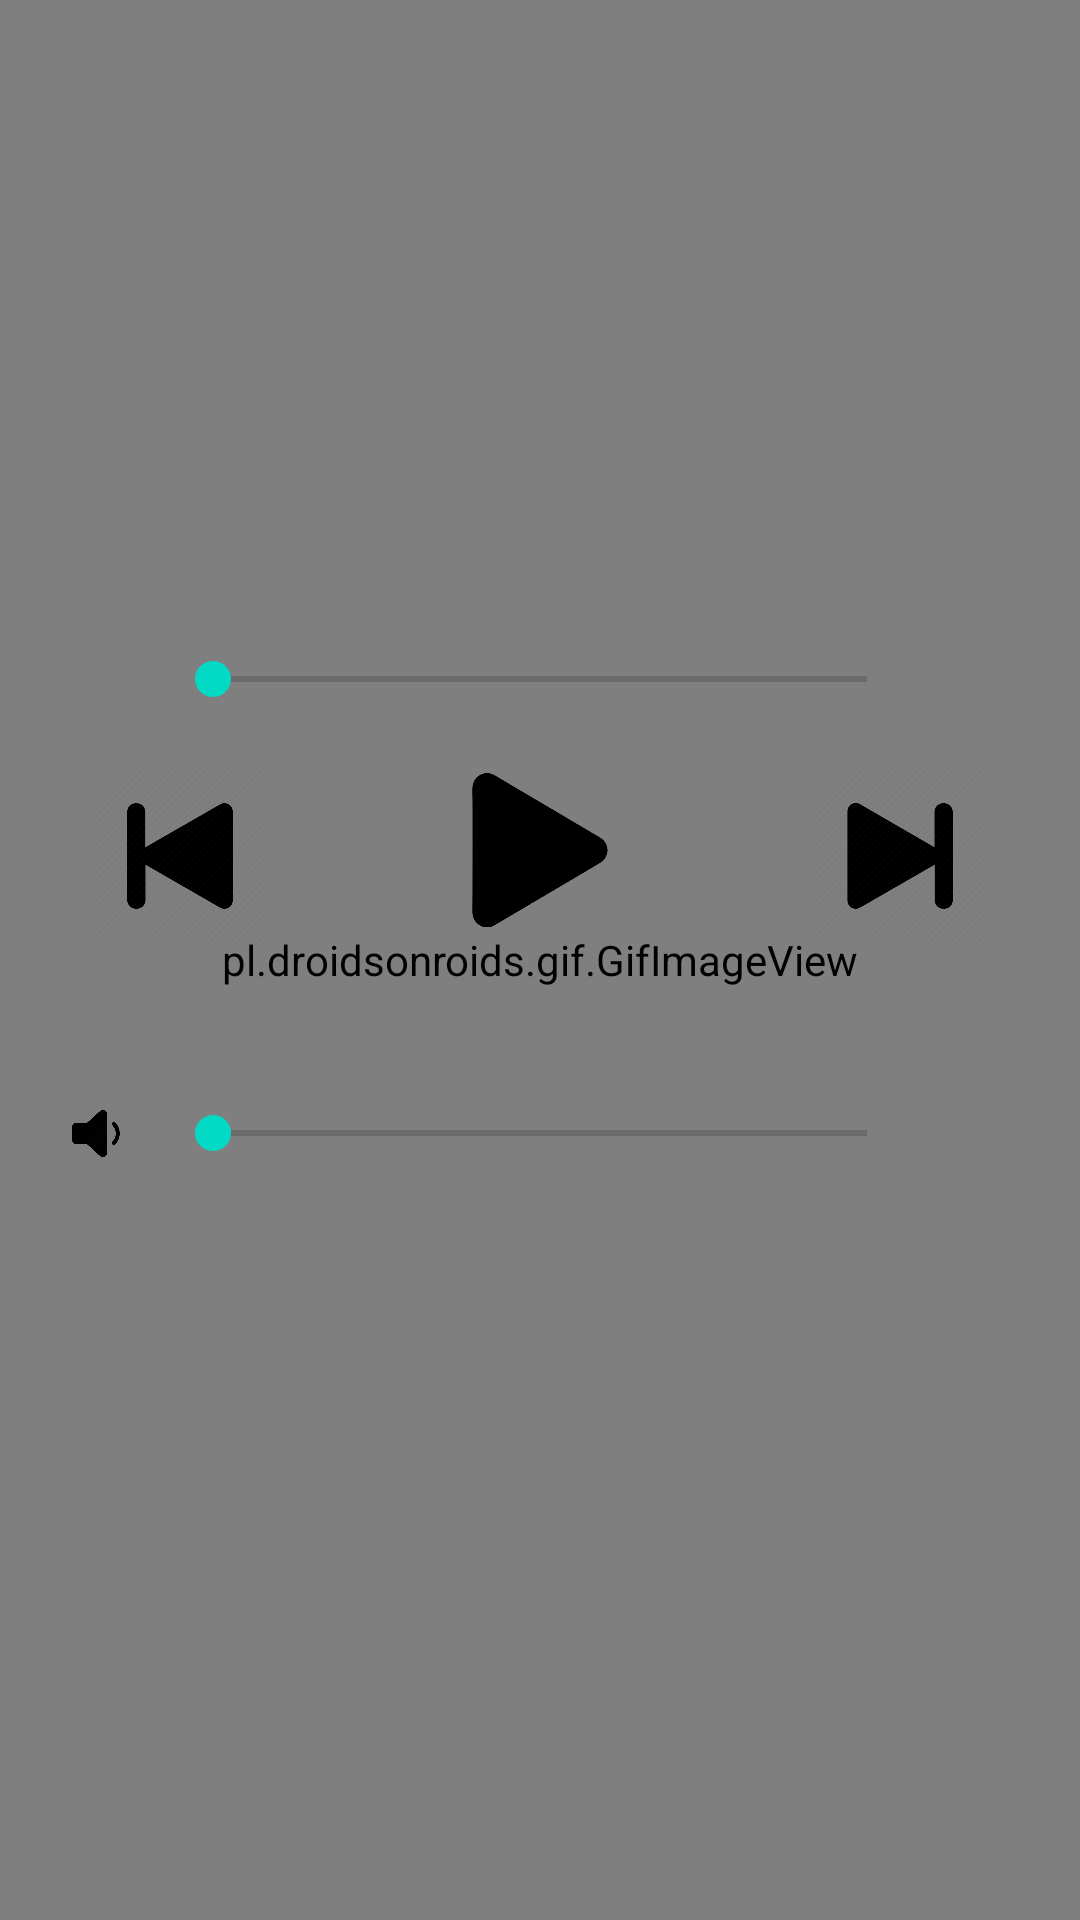

The Android layout XML behind this screen, and the referenced resources:
<!-- AndroidManifest.xml: application theme AppTheme -->
<!-- res/layout/activity_playing.xml -->
<?xml version="1.0" encoding="utf-8"?>
<androidx.constraintlayout.widget.ConstraintLayout
    xmlns:android="http://schemas.android.com/apk/res/android"
    xmlns:app="http://schemas.android.com/apk/res-auto"
    xmlns:tools="http://schemas.android.com/tools"
    android:layout_width="match_parent"
    android:layout_height="match_parent">

    <pl.droidsonroids.gif.GifImageView
        android:id="@+id/imgView"
        android:layout_width="match_parent"
        android:layout_height="match_parent"
        android:scaleType="fitXY"
        android:src="@drawable/madara" />

    <LinearLayout
        android:layout_width="match_parent"
        android:layout_height="match_parent"
        android:orientation="vertical">

        <ImageView
            android:id="@+id/imageView5"
            android:layout_width="150dp"
            android:layout_height="150dp"
            android:layout_gravity="center_horizontal"
            app:srcCompat="@drawable/boruto" />

        <TextView
            android:id="@+id/songTitle"
            android:layout_width="wrap_content"
            android:layout_height="wrap_content"
            android:layout_gravity="center_horizontal"
            android:layout_marginTop="20dp"
            android:layout_marginBottom="15dp"
            android:fontFamily="@font/njnaruto"
            android:textAlignment="center"
            android:textSize="24dp" />

        <SeekBar
            android:id="@+id/seekBar"
            android:layout_width="250dp"
            android:layout_height="wrap_content"
            android:layout_gravity="center" />

        <LinearLayout
            android:layout_width="match_parent"
            android:layout_height="wrap_content"
            android:layout_marginTop="20dp"
            android:gravity="center"
            android:orientation="horizontal">

            <ImageView
                android:id="@+id/previousButton"
                android:layout_width="50dp"
                android:layout_height="60dp"
                android:layout_gravity="center"
                android:layout_weight="1"
                app:srcCompat="@drawable/previousbutton" />

            <ImageView
                android:id="@+id/playButton"
                android:layout_width="50dp"
                android:layout_height="60dp"
                android:layout_gravity="center"
                android:layout_weight="1"
                app:srcCompat="@drawable/playbuttonv3" />

            <ImageView
                android:id="@+id/nextButton"
                android:layout_width="50dp"
                android:layout_height="60dp"
                android:layout_gravity="center"
                android:layout_weight="1"
                app:srcCompat="@drawable/nextbutton" />

        </LinearLayout>

        <LinearLayout
            android:layout_width="match_parent"
            android:layout_height="wrap_content"
            android:layout_marginLeft="10dp"
            android:layout_marginTop="50dp"
            android:layout_marginRight="10dp"
            android:gravity="center"
            android:orientation="horizontal">

            <ImageView
                android:layout_width="25dp"
                android:layout_height="25dp"
                android:src="@drawable/volumedown" />

            <SeekBar
                android:id="@+id/seekBarVol"
                android:layout_width="250dp"
                android:layout_height="wrap_content"
                android:layout_marginLeft="10dp"
                android:layout_marginRight="10dp" />

            <ImageView
                android:layout_width="25dp"
                android:layout_height="25dp"
                android:src="@drawable/volumeup" />


        </LinearLayout>
    </LinearLayout>
</androidx.constraintlayout.widget.ConstraintLayout>
<!-- resources referenced by this layout -->
<resources>
  <!-- drawable nextbutton: webp bitmap (drawable, 4104 bytes) -->
  <!-- drawable playbuttonv3: png bitmap (drawable-v24, 16684 bytes) -->
  <!-- drawable previousbutton: webp bitmap (drawable, 4008 bytes) -->
  <!-- drawable volumedown: webp bitmap (drawable, 4602 bytes) -->
  <style name="AppTheme" parent="Theme.AppCompat.Light.DarkActionBar">
          
          <item name="colorPrimary">@color/colorPrimary</item>
          <item name="colorPrimaryDark">@color/colorPrimaryDark</item>
          <item name="colorAccent">@color/colorAccent</item>
      </style>
  <!-- not gathered from this repository: default colours our renderer supplied (Android Studio template values) -->
  <color name="colorPrimary">#FF6200EE</color>
  <color name="colorPrimaryDark">#FF3700B3</color>
  <color name="colorAccent">#FF03DAC5</color>
</resources>
